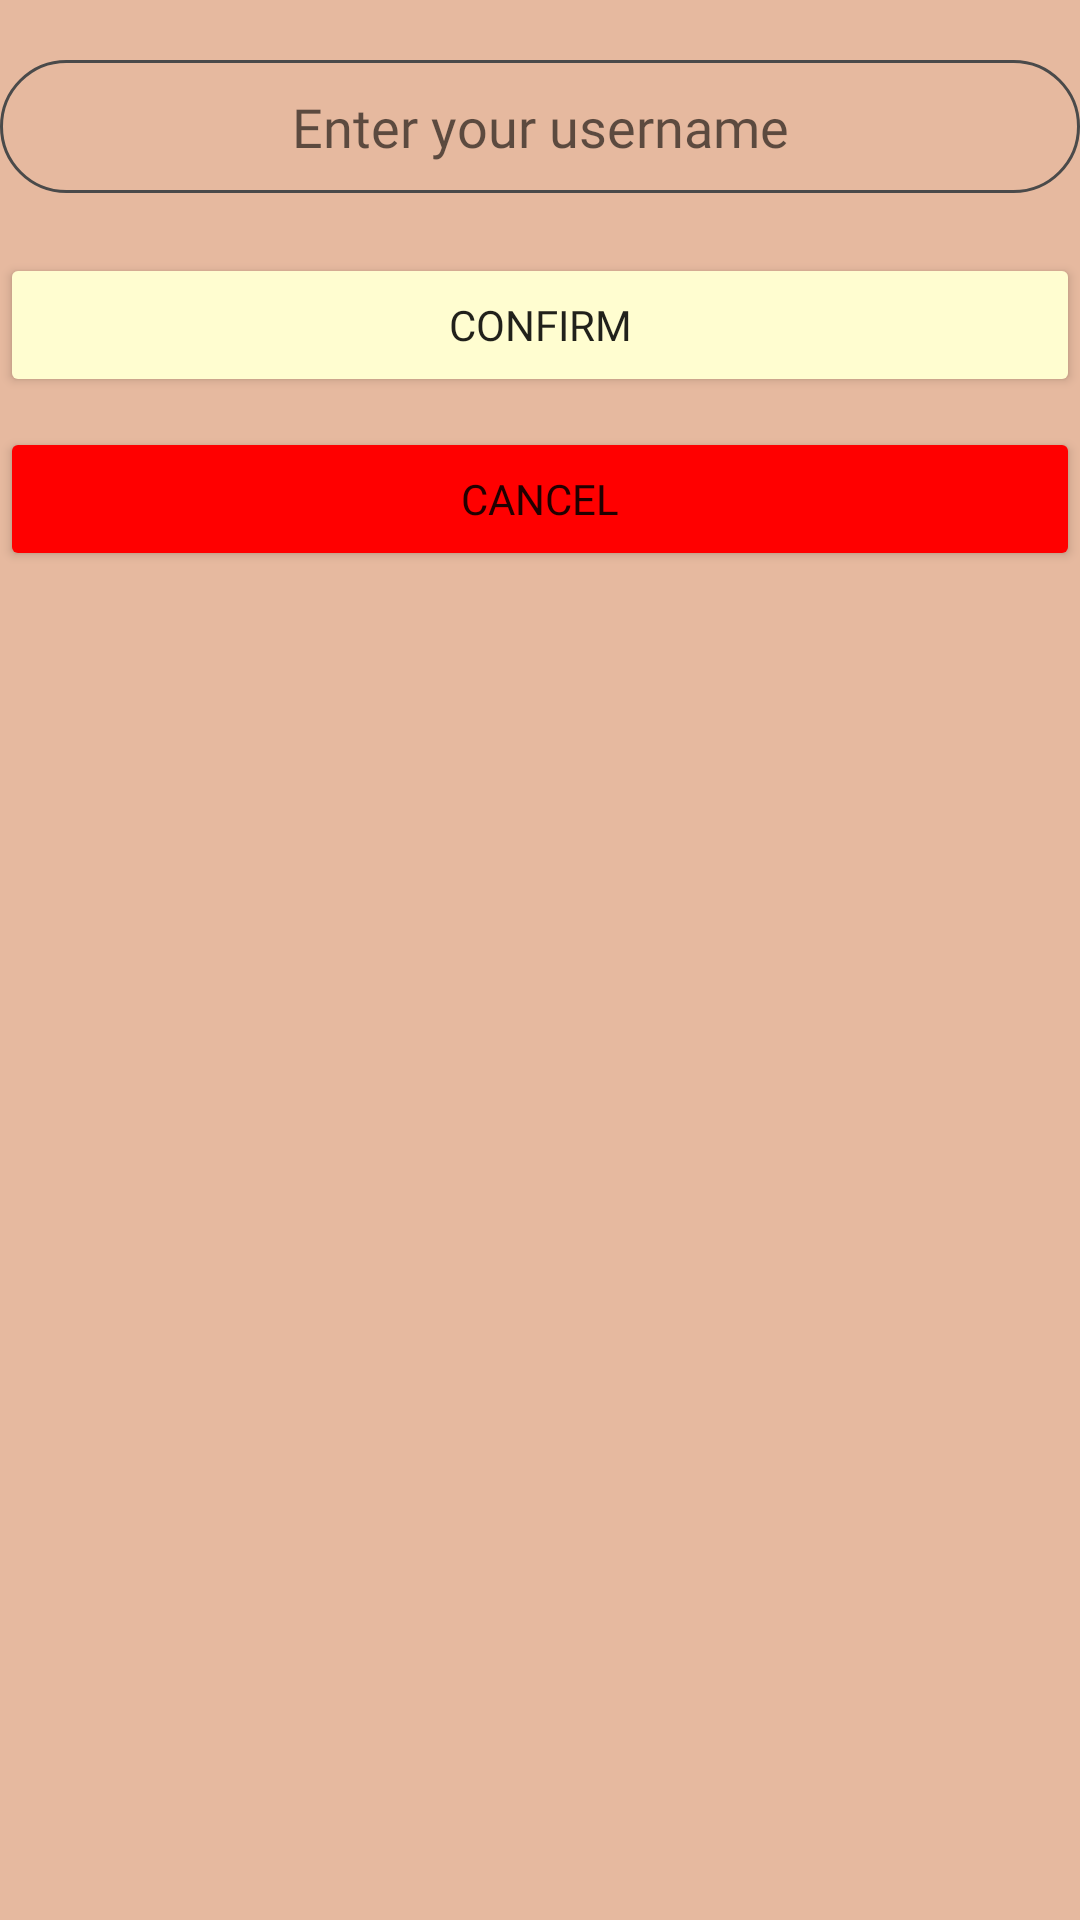

Produce the Android XML layout that renders to this screen, including the resource entries it uses.
<!-- AndroidManifest.xml: application theme Theme.Design.Light.NoActionBar -->
<!-- res/layout/fragment_enter_username.xml -->
<?xml version="1.0" encoding="utf-8"?>
<FrameLayout xmlns:android="http://schemas.android.com/apk/res/android"
    xmlns:tools="http://schemas.android.com/tools"
    android:layout_width="match_parent"
    android:layout_height="match_parent"
    tools:context=".EnterUsernameFragment"
    android:background="#E6B99F">
    
    <LinearLayout
        android:layout_width="match_parent"
        android:layout_height="match_parent"
        android:orientation="vertical">

        <EditText
            android:id="@+id/forgotPasswordUsernameTextView"
            android:layout_width="match_parent"
            android:layout_height="wrap_content"
            android:ems="10"
            android:inputType="textPersonName"
            android:gravity="center"
            android:layout_marginTop="20dp"
            android:background="@drawable/textviewborder"
            android:fontFamily="@font/quicksand"
            android:hint="Enter your username"
            android:padding="10dp"/>

        <Button
            android:id="@+id/confirmForgotUsernameButton"
            android:layout_marginTop="20dp"
            android:layout_width="match_parent"
            android:layout_height="wrap_content"
            android:text="Confirm"
            android:backgroundTint="#FFFDD0"
            android:fontFamily="@font/quicksand"/>

        <Button
            android:id="@+id/cancelForgotPassword"
            android:layout_width="match_parent"
            android:layout_height="wrap_content"
            android:layout_marginTop="10dp"
            android:backgroundTint="#FF0000"
            android:fontFamily="@font/quicksand"
            android:text="Cancel" />

    </LinearLayout>
</FrameLayout>
<!-- resources referenced by this layout -->
<resources>
  <!-- drawable textviewborder (drawable) -->
  <?xml version="1.0" encoding="utf-8"?>
  <shape xmlns:android="http://schemas.android.com/apk/res/android"
      android:shape="rectangle" >
  
      
  
      
      <stroke
          android:width="1dp"
          android:color="#4A4A4A" >
      </stroke>
  
      
      <corners
          android:radius="100dp"   >
      </corners>
  
  </shape>
</resources>
